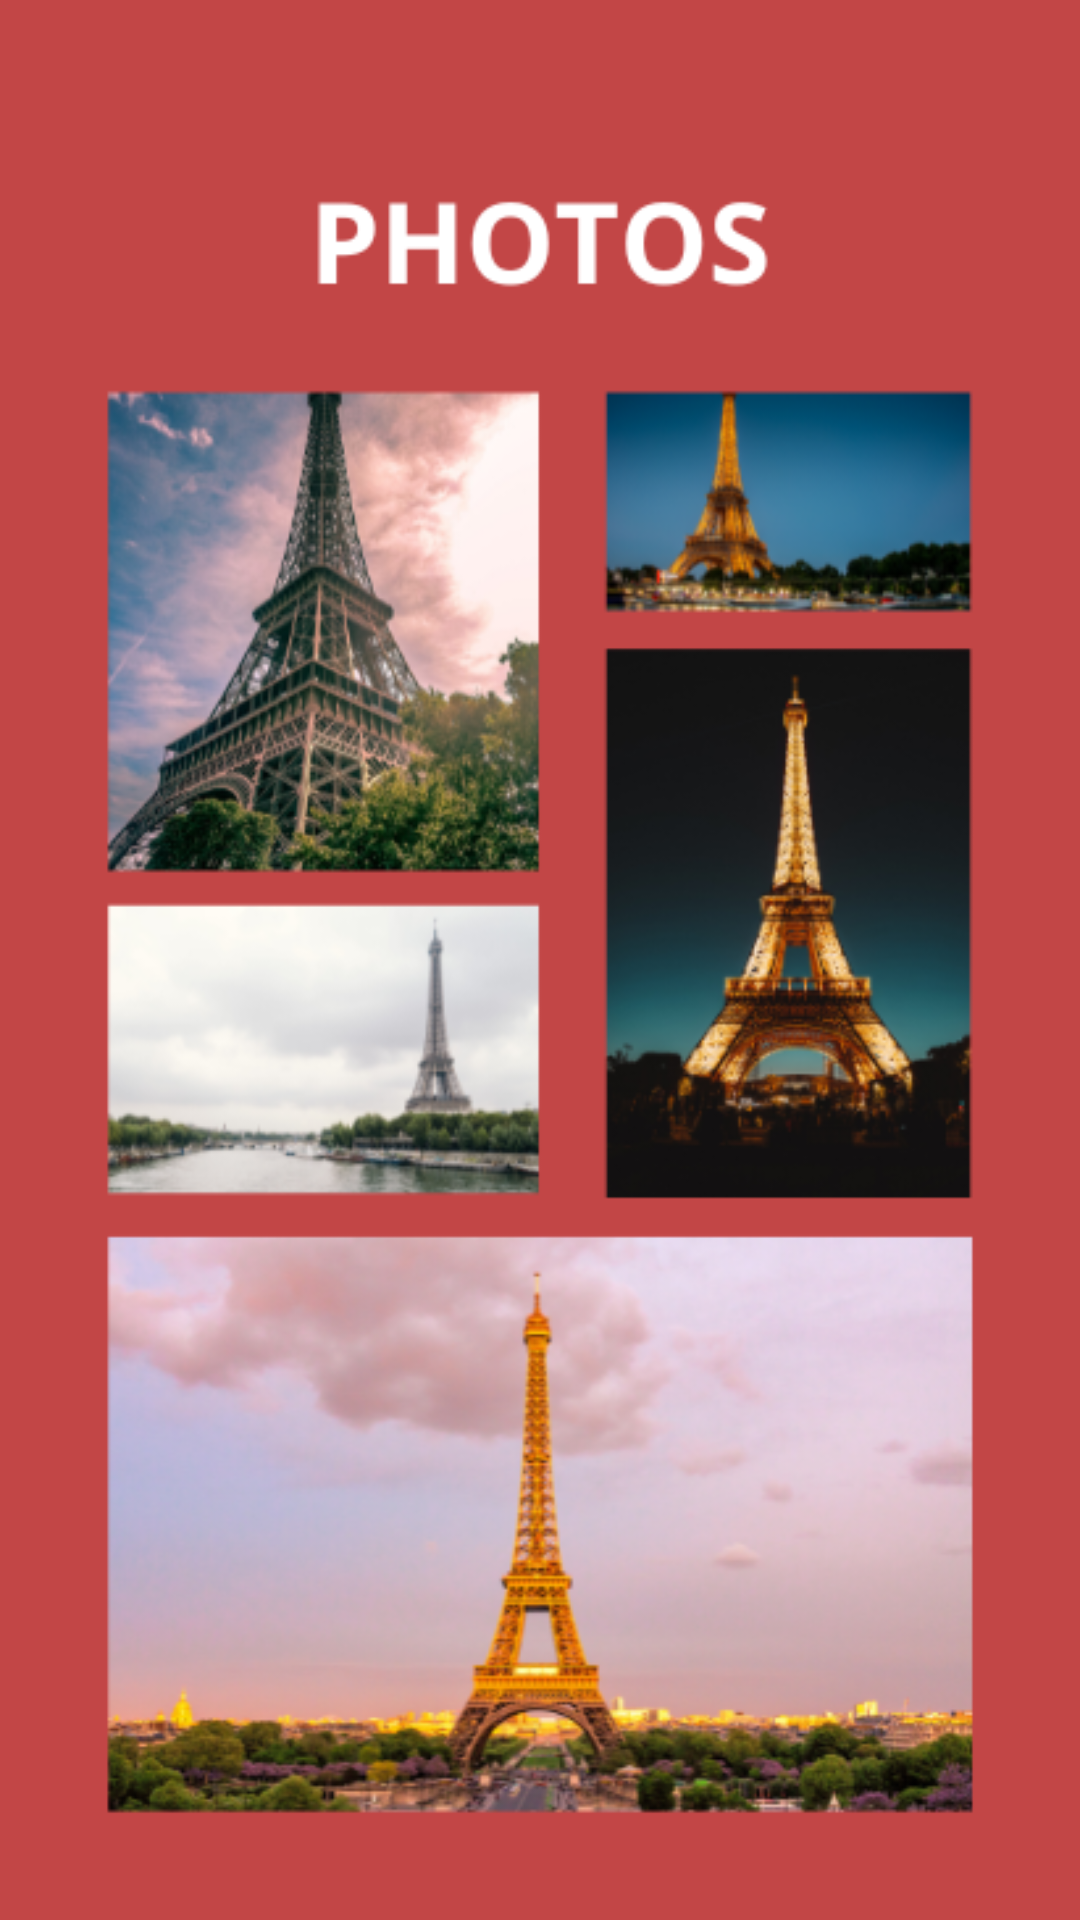

Here is an Android app screen rendered from its layout file. Give the layout XML and the strings, colors and styles it references.
<!-- AndroidManifest.xml: application theme Theme.EiffelTower -->
<!-- res/layout/activity_photos.xml -->
<?xml version="1.0" encoding="utf-8"?>
<androidx.constraintlayout.widget.ConstraintLayout xmlns:android="http://schemas.android.com/apk/res/android"
    xmlns:app="http://schemas.android.com/apk/res-auto"
    xmlns:tools="http://schemas.android.com/tools"
    android:layout_width="match_parent"
    android:layout_height="match_parent"
    android:background="@drawable/bg_tower_photos"
    tools:context=".PhotosActivity">

</androidx.constraintlayout.widget.ConstraintLayout>
<!-- resources referenced by this layout -->
<resources>
  <!-- drawable bg_tower_photos: png bitmap (drawable, 264281 bytes) -->
  <style name="Theme.EiffelTower" parent="Theme.MaterialComponents.DayNight.NoActionBar">
          
          <item name="colorPrimary">@color/purple_500</item>
          <item name="colorPrimaryVariant">@color/purple_700</item>
          <item name="colorOnPrimary">@color/white</item>
          
          <item name="colorSecondary">@color/teal_200</item>
          <item name="colorSecondaryVariant">@color/teal_700</item>
          <item name="colorOnSecondary">@color/black</item>
          
          <item name="android:statusBarColor">?attr/colorPrimaryVariant</item>
          
      </style>
  <!-- not gathered from this repository: default colours our renderer supplied (Android Studio template values) -->
  <color name="purple_500">#FF6200EE</color>
  <color name="purple_700">#FF3700B3</color>
  <color name="teal_200">#FF03DAC5</color>
  <color name="teal_700">#FF018786</color>
  <color name="black">#FF000000</color>
  <color name="white">#FFFFFFFF</color>
</resources>
